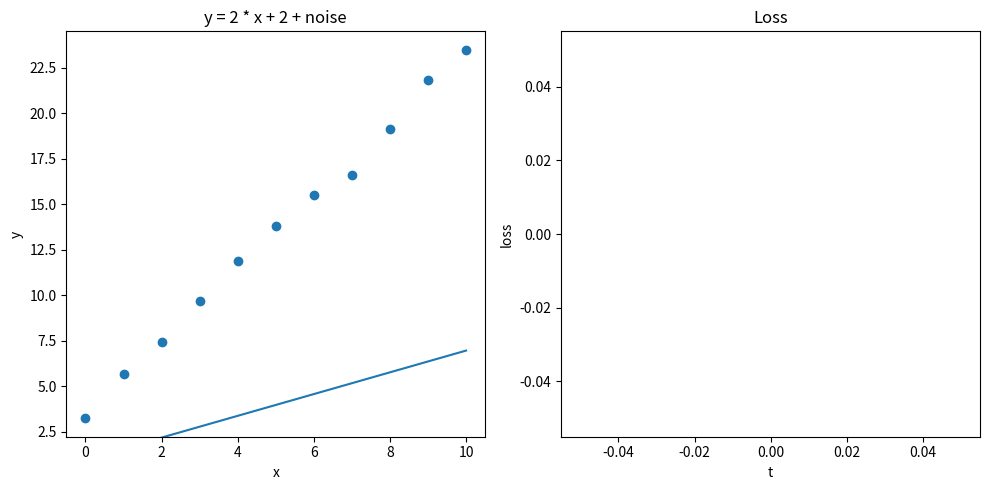

Write the Python code that produced this figure.
import matplotlib.pyplot as plt
import random

_, axes = plt.subplots(1, 2, figsize=(10, 5))
line, = axes[0].plot([], [])

def get_data():
    m = random.choice(range(5))
    b = random.choice(range(5))
    x = list(range(0, 11))
    y = [m * _ + b + 2 * random.random() for _ in x]
    return (m, b, x, y)

(m, b, x, y) = get_data()

x_loss = []
y_loss = []

def on_click_figure(_):
    improve()

def improve():
    # Plot the predicted line
    m_predicted = random.random()
    b_predicted = random.random()
    line.set_data(x, [m_predicted * _ + b_predicted for _ in x])
    
    # Plot the loss
    x_loss.append(0)
    y_loss.append(0)
    axes[1].plot(x_loss, y_loss)

def gradient_descent():
    
    axes[0].scatter(x, y)
    axes[0].set_title(f'y = {m} * x + {b} + noise')
    axes[0].set_xlabel('x')
    axes[0].set_ylabel('y')

    axes[1].set_title('Loss')
    axes[1].set_xlabel('t')
    axes[1].set_ylabel('loss')

    for _ in range(10):
        improve()
        plt.pause(0.5)

    fig = plt.gcf()
    fig.canvas.mpl_connect('button_press_event', on_click_figure)

    # Adjust layout to prevent overlapping titles
    plt.tight_layout()

    # Display the plot
    plt.show()

if __name__ == "__main__":
    gradient_descent()